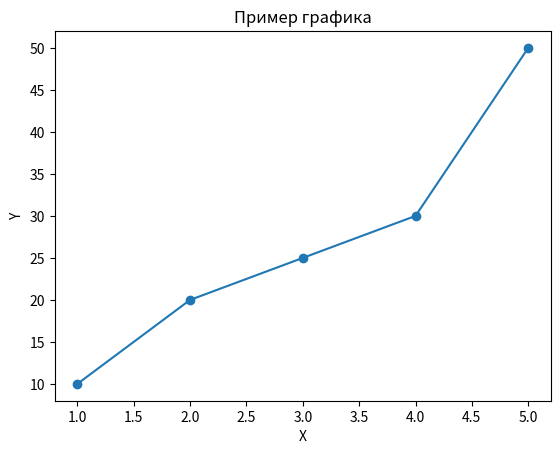

The matplotlib source for this figure:
# import math
# import time
# import random
#
#
# import pprint
# print(pprint.pprint(locals()))

import matplotlib.pyplot as plt



x = [1, 2, 3, 4, 5]
y = [10, 20, 25, 30, 50]

plt.plot(x, y, marker='o')
plt.title("Пример графика")
plt.xlabel("X")
plt.ylabel("Y")
plt.show
